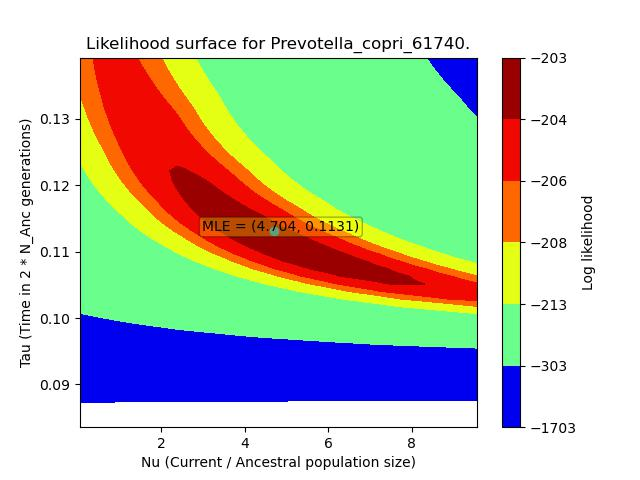

Source data for this figure (header and first rows):
, X, Y, Z
0, 0.04801, 0.08355, -7322
1, 0.04801, 0.08469, -7258
2, 0.04801, 0.08582, -7193
3, 0.04801, 0.08696, -7129
4, 0.04801, 0.0881, -7064
5, 0.04801, 0.08923, -6998
6, 0.04801, 0.09037, -6933
7, 0.04801, 0.09151, -6867
8, 0.04801, 0.09264, -6801
9, 0.04801, 0.09378, -6735
10, 0.04801, 0.09492, -6668
11, 0.04801, 0.09605, -6602
12, 0.04801, 0.09719, -6535
13, 0.04801, 0.09833, -6469
14, 0.04801, 0.09946, -6402
15, 0.04801, 0.1006, -6335
16, 0.04801, 0.1017, -6268
17, 0.04801, 0.1029, -6201
18, 0.04801, 0.104, -6134
19, 0.04801, 0.1051, -6067
20, 0.04801, 0.1063, -6001
21, 0.04801, 0.1074, -5934
22, 0.04801, 0.1086, -5867
23, 0.04801, 0.1097, -5801
24, 0.04801, 0.1108, -5734
25, 0.04801, 0.112, -5668
26, 0.04801, 0.1131, -5602
27, 0.04801, 0.1142, -5536
28, 0.04801, 0.1154, -5470
29, 0.04801, 0.1165, -5405
30, 0.04801, 0.1177, -5339
31, 0.04801, 0.1188, -5274
32, 0.04801, 0.1199, -5210
33, 0.04801, 0.1211, -5145
34, 0.04801, 0.1222, -5081
35, 0.04801, 0.1233, -5018
36, 0.04801, 0.1245, -4955
37, 0.04801, 0.1256, -4892
38, 0.04801, 0.1267, -4829
39, 0.04801, 0.1279, -4767
40, 0.04801, 0.129, -4705
41, 0.04801, 0.1302, -4644
42, 0.04801, 0.1313, -4583
43, 0.04801, 0.1324, -4523
44, 0.04801, 0.1336, -4463
45, 0.04801, 0.1347, -4404
46, 0.04801, 0.1358, -4345
47, 0.04801, 0.137, -4287
48, 0.04801, 0.1381, -4229
49, 0.04801, 0.1392, -4172
50, 0.242, 0.08355, -4943
51, 0.242, 0.08469, -4957
52, 0.242, 0.08582, -4970
53, 0.242, 0.08696, -4983
54, 0.242, 0.0881, -4995
55, 0.242, 0.08923, -5007
56, 0.242, 0.09037, -5018
57, 0.242, 0.09151, -5029
58, 0.242, 0.09264, -5039
59, 0.242, 0.09378, -5048
... 2,440 more rows
